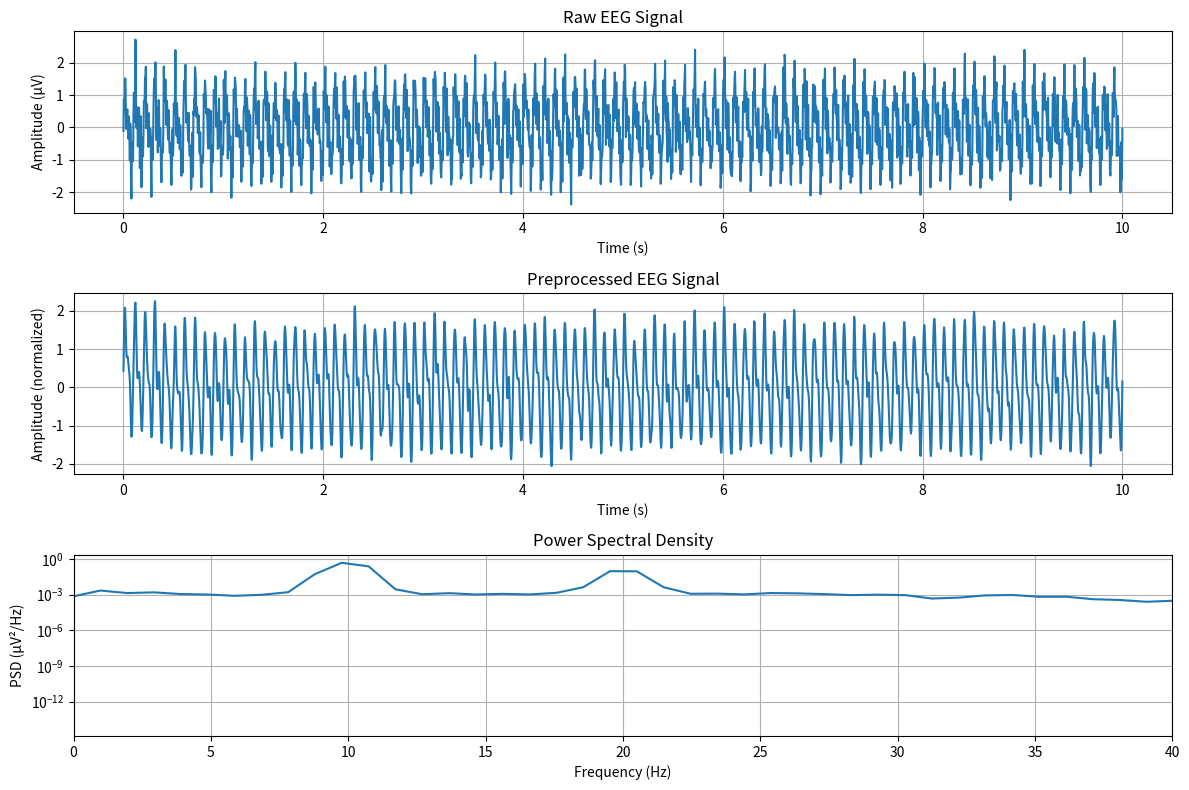

Generate this figure with matplotlib:
#!/usr/bin/env python3
"""
EEG Preprocessing Pipeline
===========================

Demonstrates bandpass filtering, artifact removal, and epoching for EEG signals.

[redacted]
[redacted]
"""

import numpy as np
from scipy import signal
import matplotlib.pyplot as plt


def bandpass_filter(data, lowcut, highcut, fs, order=4):
    """
    Apply Butterworth bandpass filter to EEG signal.
    
    Parameters:
    -----------
    data : array
        Input EEG signal
    lowcut : float
        Low cutoff frequency (Hz)
    highcut : float
        High cutoff frequency (Hz)
    fs : float
        Sampling frequency (Hz)
    order : int
        Filter order
        
    Returns:
    --------
    filtered : array
        Bandpass filtered signal
    """
    nyq = 0.5 * fs
    low = lowcut / nyq
    high = highcut / nyq
    
    b, a = signal.butter(order, [low, high], btype='band')
    filtered = signal.filtfilt(b, a, data)
    
    return filtered


def notch_filter(data, freq, fs, Q=30):
    """
    Remove power line interference (50/60 Hz).
    
    Parameters:
    -----------
    data : array
        Input signal
    freq : float
        Frequency to remove (Hz)
    fs : float
        Sampling frequency (Hz)
    Q : float
        Quality factor (higher = narrower notch)
        
    Returns:
    --------
    filtered : array
        Notch filtered signal
    """
    nyq = 0.5 * fs
    w0 = freq / nyq
    
    b, a = signal.iirnotch(w0, Q)
    filtered = signal.filtfilt(b, a, data)
    
    return filtered


def compute_psd(data, fs, nperseg=256):
    """
    Compute power spectral density using Welch's method.
    
    Parameters:
    -----------
    data : array
        Input signal
    fs : float
        Sampling frequency (Hz)
    nperseg : int
        Length of each segment
        
    Returns:
    --------
    freqs : array
        Frequency bins
    psd : array
        Power spectral density
    """
    freqs, psd = signal.welch(data, fs, nperseg=nperseg, scaling='density')
    return freqs, psd


def extract_band_power(data, fs, low, high):
    """
    Extract power in specific frequency band.
    
    Parameters:
    -----------
    data : array
        Input signal
    fs : float
        Sampling frequency (Hz)
    low : float
        Lower frequency bound (Hz)
    high : float
        Upper frequency bound (Hz)
        
    Returns:
    --------
    power : float
        Band power
    """
    freqs, psd = compute_psd(data, fs)
    idx = np.logical_and(freqs >= low, freqs <= high)
    power = np.trapz(psd[idx], freqs[idx])
    return power


def epoch_data(data, fs, epoch_length, overlap=0.5):
    """
    Split continuous data into epochs.
    
    Parameters:
    -----------
    data : array
        Continuous signal
    fs : float
        Sampling frequency (Hz)
    epoch_length : float
        Epoch duration (seconds)
    overlap : float
        Overlap between epochs (0-1)
        
    Returns:
    --------
    epochs : array
        Array of shape (n_epochs, epoch_samples)
    """
    epoch_samples = int(epoch_length * fs)
    step = int(epoch_samples * (1 - overlap))
    
    epochs = []
    for start in range(0, len(data) - epoch_samples + 1, step):
        epoch = data[start:start + epoch_samples]
        epochs.append(epoch)
    
    return np.array(epochs)


def preprocess_eeg(data, fs):
    """
    Complete preprocessing pipeline for EEG.
    
    Parameters:
    -----------
    data : array
        Raw EEG signal
    fs : float
        Sampling frequency (Hz)
        
    Returns:
    --------
    clean : array
        Preprocessed EEG
    """
    # 1. Remove power line noise
    clean = notch_filter(data, 60, fs)  # 60 Hz for US, use 50 Hz for EU
    
    # 2. Bandpass filter (0.5-40 Hz typical for EEG)
    clean = bandpass_filter(clean, 0.5, 40, fs)
    
    # 3. Normalize
    clean = (clean - np.mean(clean)) / np.std(clean)
    
    return clean


def main():
    """Demonstration of EEG preprocessing."""
    
    # Generate synthetic EEG data (10 seconds)
    fs = 250  # 250 Hz sampling rate
    duration = 10
    t = np.linspace(0, duration, int(fs * duration))
    
    # Synthetic EEG: alpha (10 Hz) + beta (20 Hz) + noise + 60 Hz interference
    eeg = (np.sin(2 * np.pi * 10 * t) +  # Alpha
           0.5 * np.sin(2 * np.pi * 20 * t) +  # Beta
           0.3 * np.random.randn(len(t)) +  # Noise
           0.5 * np.sin(2 * np.pi * 60 * t))  # Power line
    
    # Preprocess
    clean_eeg = preprocess_eeg(eeg, fs)
    
    # Extract band powers
    delta_power = extract_band_power(clean_eeg, fs, 0.5, 4)
    theta_power = extract_band_power(clean_eeg, fs, 4, 8)
    alpha_power = extract_band_power(clean_eeg, fs, 8, 13)
    beta_power = extract_band_power(clean_eeg, fs, 13, 30)
    
    print("EEG Band Powers:")
    print(f"  Delta (0.5-4 Hz): {delta_power:.3f}")
    print(f"  Theta (4-8 Hz):   {theta_power:.3f}")
    print(f"  Alpha (8-13 Hz):  {alpha_power:.3f}")
    print(f"  Beta (13-30 Hz):  {beta_power:.3f}")
    
    # Visualization
    fig, axes = plt.subplots(3, 1, figsize=(12, 8))
    
    # Raw EEG
    axes[0].plot(t, eeg)
    axes[0].set_title('Raw EEG Signal')
    axes[0].set_xlabel('Time (s)')
    axes[0].set_ylabel('Amplitude (µV)')
    axes[0].grid(True)
    
    # Cleaned EEG
    axes[1].plot(t, clean_eeg)
    axes[1].set_title('Preprocessed EEG Signal')
    axes[1].set_xlabel('Time (s)')
    axes[1].set_ylabel('Amplitude (normalized)')
    axes[1].grid(True)
    
    # Power spectrum
    freqs, psd = compute_psd(clean_eeg, fs)
    axes[2].semilogy(freqs, psd)
    axes[2].set_title('Power Spectral Density')
    axes[2].set_xlabel('Frequency (Hz)')
    axes[2].set_ylabel('PSD (µV²/Hz)')
    axes[2].set_xlim([0, 40])
    axes[2].grid(True)
    
    plt.tight_layout()
    plt.savefig('/tmp/eeg_preprocessing_demo.png', dpi=150)
    print("\nPlot saved to /tmp/eeg_preprocessing_demo.png")


if __name__ == "__main__":
    main()
